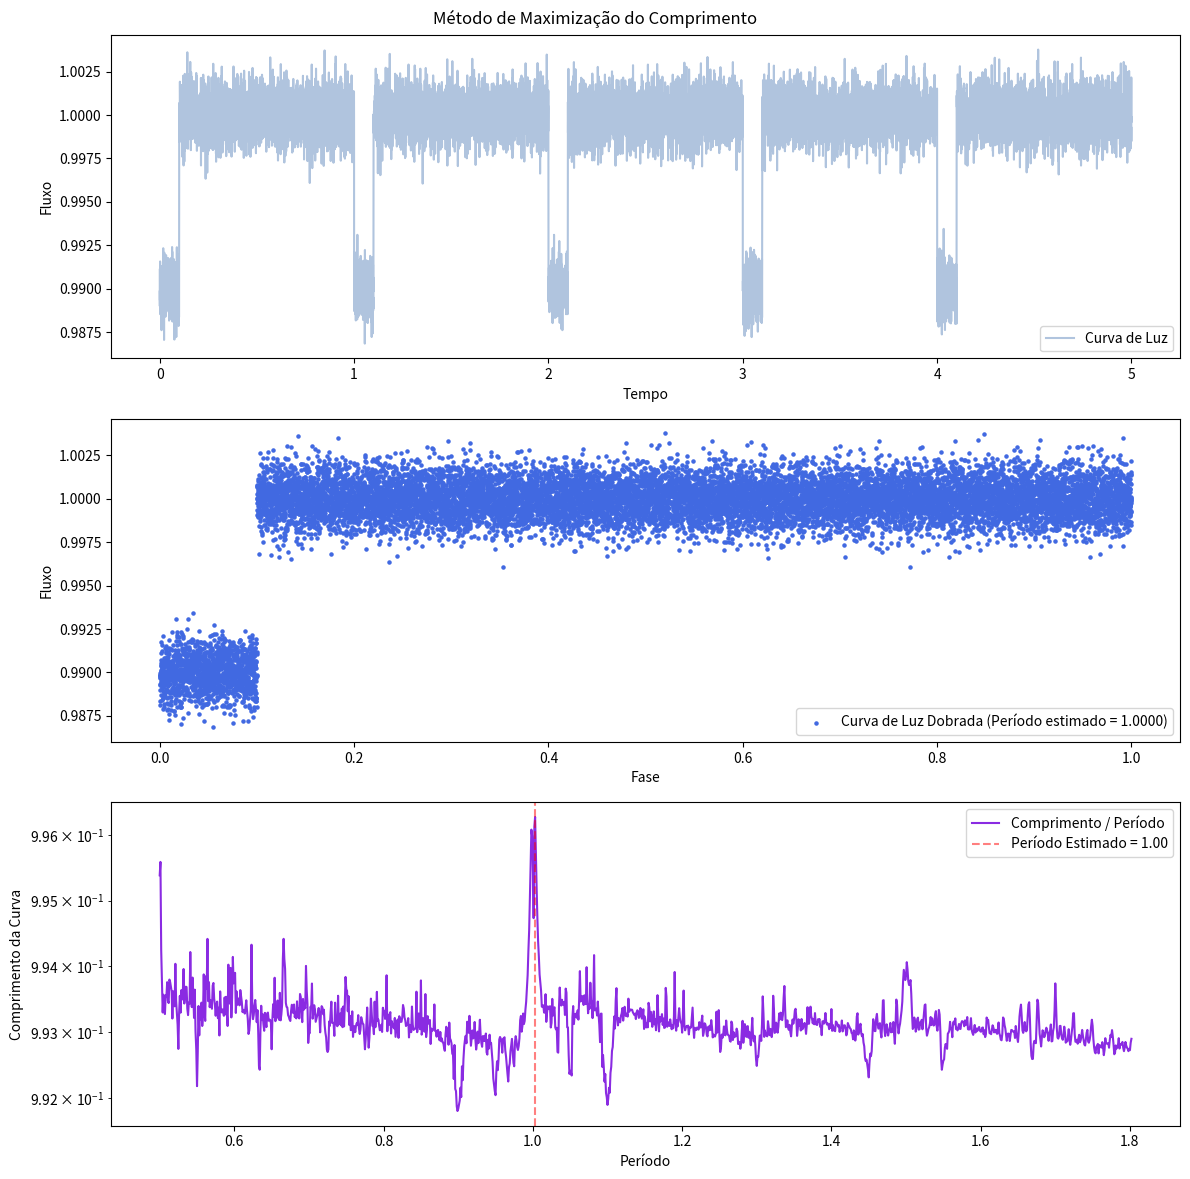
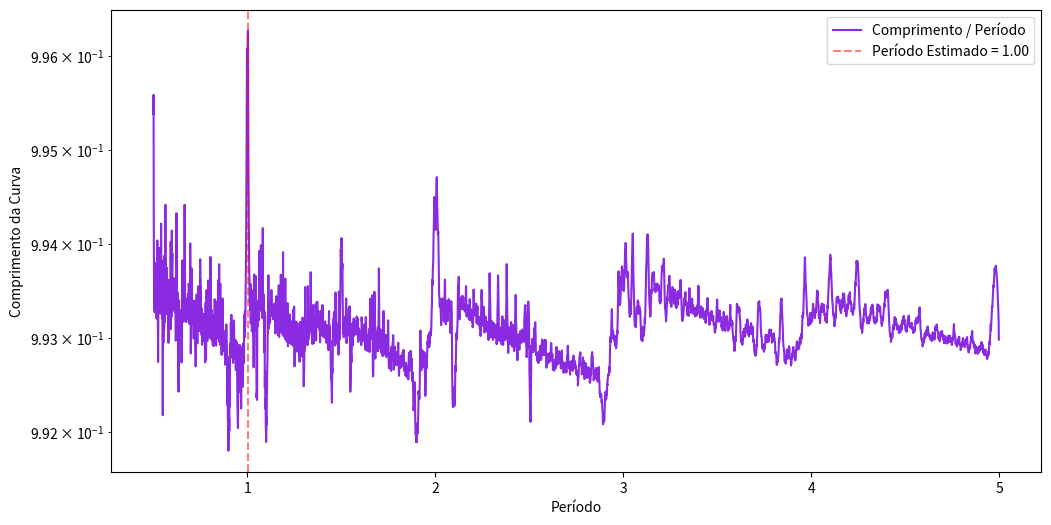

These figures' Python source, in order: (Note: this script raises an exception after producing the figures.)
#!/usr/bin/env python3
# -*- coding: utf-8
"""
Código para determinar o período de trânsitos planetários utilizando o método
de maximização do comprimento da corda formado por pontos representativos.
"""
#%%
import numpy as np
import matplotlib.pyplot as plt

#%%
SINAL_UNICO = True
if SINAL_UNICO :
    SINAL = 0 # Degrau = 0 | Parábolico = 1 | Vazio = 2
    PLOT_TRIPLO_MAXIMO = True
    PLOT_LOCALIZADO = True
    PLOT_MAXIMO = True
else:
    TODOS_SINAIS = True

#%%
"""
Função responsável por simular o fluxo de uma curva de luz com ruído gaussiano. 
Fazemos isso utilizando o tempo de duração e o período dos trânsitos, assim 
calculamos a sua localização temporal (fase) e caso esteja ocorrendo um trânsito
descontamos um δf (profundidade) do fluxo médio, que está normalizado (=1). Ao
final adicionamos um vetor de ruídos gaussianos ao vetor de fluxos. A função 
permite 3 tipos de trânsitos (profundidades):
    (i) Trânsito por uma função degrau;
    (ii) Trânsito por uma função parabólica;
    (iii) Ausência de trânsito.
"""
def fluxo_ruidoso(tempo, profundidade, duracao, periodo, sigma, transito):
    fluxo = np.ones_like(tempo) # Fluxo base normalizado (=1)
    A = np.array([[1,0,0],[1, duracao/2, (duracao/2)**2], [1, duracao, duracao**2]])
    b = np.array([0, profundidade, 0])
    coeficientes = np.linalg.solve(A, b)
    for i in range(len(tempo)):
        fase = (tempo[i] % periodo)
        if fase < duracao:
            if transito == 'degrau': 
                fluxo[i] -= profundidade # Trânsito planetário
            elif transito == 'parabola':
                fluxo[i] -= coeficientes[0] + coeficientes[1]*fase + coeficientes[2]*fase**2
            elif transito == 'vazio':
                fluxo[i] = fluxo[i]
    ruido = np.random.normal(0, sigma, len(fluxo))
    return fluxo + ruido

#%%
"""
Função responsável por realizar a superposição dos pontos da curva de luz (CL) em uma
única curva no intervalo [0, periodo].
"""
def dobrar_CL(tempo, fluxo, periodo): 
    fase = (tempo % periodo)  # Calcula a fase de cada ponto
    fase_ordem = np.argsort(fase)  # Ordena as fases em ordem crescente
    return fase[fase_ordem], fluxo[fase_ordem]

#%%
"""
Função para calcular o comprimento de uma curva de luz (CL). Fazemos isso calculando
a distancia (euclidiana em um espaço bidimensional) entre dois pontos consecutivos
varrendo sobre todos os pontos da CL. Ao final somamos todos os comprimentos para 
obter o comprimento total da CL. 
"""
def comprimento_CL(tempo, fluxo):
    curva = np.column_stack((tempo, fluxo)) # Malha bidimensional da CL
    variacao = np.diff(curva, axis=0) # Diferença entre componentes dos pontos consecutivos
    distancias = np.linalg.norm(variacao, axis=1) # Norma entre pontos consecutivos
    return np.sum(distancias)

#%%
"""
Função para cálcular os pontos representativos de uma curva de luz (CL) dentro 
de uma determinada partição temporal. Realizamos o particionamento do eixo temporal
em M partições, após isso realizamos a média de todos os pontos dentro de uma 
partição fazendo isso para todas as partições, assim trocamos N pontos da CL por
M<<N pontos representativos da CL por partição temporal.
"""
def CL_representativa(tempo, fluxo):
    num_pontos = len(tempo)
    num_particoes = int(np.trunc(np.sqrt(num_pontos)))
    particoes = np.linspace(np.min(tempo), np.max(tempo), num_particoes + 1)
    # Retorna, para cada ponto de tempo, o índice da partição à qual ele pertence
    indices_particoes = np.digitize(tempo, particoes) 
    tempo_media = []
    fluxo_media = []
    for i in range(1, len(particoes)):
        # Seleciona os valores de tempo e fluxo que pertencem à partição atual
        tempo_particao = tempo[indices_particoes == i]
        fluxo_particao = fluxo[indices_particoes == i] 
        tempo_media_particao = np.mean(tempo_particao)
        fluxo_media_particao = np.mean(fluxo_particao)
        tempo_media.append(tempo_media_particao)
        fluxo_media.append(fluxo_media_particao)
    return np.array(tempo_media), np.array(fluxo_media)

#%%
"""
Função responsável por encotrar o período, se ele existir, de uma curva de luz (CL).
Fazemos isso realizando a dobragem da CL por um período teste, fazemos esse período
variar de um período minímo até um tempo total da CL, após isso realizamos a 
substituição da CL por seus pontos representativos por partição temporal. O período
responsável por maximizar o comprimento da CL será o período real.
"""
def maximizar_comprimento_CL(tempo, fluxo, periodo_min, periodo_max, dp):
    periodos = np.arange(periodo_min, periodo_max, dp)
    comprimentos = []

    for periodo in periodos:
        fase, fluxo_dobrado = dobrar_CL(tempo, fluxo, periodo)
        fase_representativa, fluxo_representativo = CL_representativa(fase, fluxo_dobrado)
        # Normalizamos os comprimento da CL para observar os detalhes
        comprimentos.append(comprimento_CL(fase_representativa, fluxo_representativo) / periodo)
        
    indice_maior = np.argmax(comprimentos) # Indíce associado ao maior comprimento
    return periodos[indice_maior], periodos, comprimentos[indice_maior], comprimentos

#%%
"""
Parâmetos do trânsito planetário.
"""
dt = 0.00035 # Cadência em dias (≈ 30 segundos)
tempo_max = 5.0 # Tempo de exposição da curva de luz
tempo = np.arange(0, tempo_max, dt)  # Tempo de observação da curva de luz 
profundidade = 0.01 # Profundidade do trânsito 
periodo = 1.0 # Em dias
duracao = 0.1 # Duração do trânsito em dias (= 2 horas 24 minutos)
sigma = 0.001 # Nível de ruído no fluxo
transito = ['degrau', 'parabola', 'vazio']

"""
Parâmetros da simulação.
"""
periodo_min = 0.5 # Período mínimo utilizado nos testes
periodo_max = tempo_max # Período maxímo utilizado nos testes
dp = 0.001 # Sempre ≤ que a cadência
#%%
"""
Integração do algoritmo.
"""
if SINAL_UNICO:
    fluxo = fluxo_ruidoso(tempo, profundidade, duracao, periodo, sigma, transito[SINAL]) 
    fase, fluxo_dobrado = dobrar_CL(tempo, fluxo, periodo)
    periodo_real_Mx, periodos_Mx, menor_comprimento_Mx, comprimentos_Mx = maximizar_comprimento_CL(tempo, fluxo, periodo_min, periodo_max, dp)

else:
    eixo_periodos = []
    periodos_determinados = []
    eixo_comprimentos = []
    menores_comprimentos = []
    for sinal in transito:
        fluxo = fluxo_ruidoso(tempo, profundidade, duracao, periodo, sigma, sinal) 
        fase, fluxo_dobrado = dobrar_CL(tempo, fluxo, periodo)
        periodo_real_Mx, periodos_Mx, menor_comprimento_Mx, comprimentos_Mx = maximizar_comprimento_CL(tempo, fluxo, periodo_min, periodo_max, dp)
        eixo_periodos.append(periodos_Mx)
        eixo_comprimentos.append(comprimentos_Mx)
        periodos_determinados.append(periodo_real_Mx)
        menores_comprimentos.append(menor_comprimento_Mx)
#%%
"""
Curva de luz original.
"""
#fase, fluxo_dobrado = dobrar_CL(tempo, fluxo, periodo)
#%%
"""
Determinar o período minimizando o comprimento.
"""
#periodo_real_Mn, periodos_Mn, menor_comprimento_Mn, comprimentos_Mn = minimizar_comprimento_CL(tempo, fluxo, periodo_min, periodo_max, dp)

# Definir a janela ao redor do período estimado para o gráfico
janela = 0.8  # Define a largura da janela em torno do período encontrado
indice_inicio = np.searchsorted(periodos_Mx, periodo_real_Mx - janela)
indice_fim = np.searchsorted(periodos_Mx, periodo_real_Mx + janela)

#%%
"""
Determinar o período maximizando o comprimento.
"""
#periodo_real_Mx, periodos_Mx, menor_comprimento_Mx, comprimentos_Mx = maximizar_comprimento_CL(tempo, fluxo, periodo_min, periodo_max, dp)

#%%
"""
Função para plotar a curva de luz original e dobrada.
"""
def plot_CL(tempo, fluxo, fase, fluxo_dobrado, periodo, titulo="Curva de Luz"):
    plt.figure(figsize=(12, 12), dpi=200)
    
    # Curva de luz original com ruído
    plt.subplot(3, 1, 1)
    plt.plot(tempo, fluxo, label='Curva de Luz', color='lightsteelblue')
    plt.xlabel('Tempo')
    plt.ylabel('Fluxo')
    plt.legend()
    
    # Curva de luz dobrada com o período real
    plt.subplot(3, 1, 2)
    plt.scatter(fase, fluxo_dobrado, s=5.0, 
                label=f'Curva de Luz Dobrada (Período estimado = {periodo:.4f})', color='royalblue')
    plt.xlabel('Fase')
    plt.ylabel('Fluxo')
    plt.legend()
    plt.suptitle(titulo)

#%%  
"""
Plota o comprimento da curva em função do período.
"""
def plot_comprimento_periodo_CL(periodos, comprimentos, periodo_real, comprimento_real, log_scale=False, label="Comprimento da Curva"):
    plt.plot(periodos, comprimentos, label=label, color='blueviolet')
    plt.axvline(x=periodo_real, color='r', alpha = 0.5, linestyle='--', label=f'Período Estimado = {periodo_real:.2f}')
    if comprimento_real is not None:
        plt.axhline(y=comprimento_real, color='b', linestyle='--', label=f'Comprimento da Curva de Luz = {comprimento_real:.4f}')
    if log_scale:
        plt.yscale('log')
    plt.xlabel('Período')
    plt.ylabel('Comprimento da Curva')
    plt.legend()
    
#%%
"""
Plota o comprimento em função do período para 3 sinais distintos.
"""
def plot_todos_sinais(eixo_periodos, eixo_comprimentos):
    plt.plot(eixo_periodos[0], eixo_comprimentos[0], label=f'Degrau | Periodo = {periodos_determinados[0]:.2f} dias', color='indigo', linestyle='-', linewidth=2, alpha=0.8)
    plt.plot(eixo_periodos[1], eixo_comprimentos[1], label=f'Parábola | Periodo = {periodos_determinados[1]:.2f} dias', color='orangered', linestyle='-', linewidth=2, alpha=0.5)
    plt.plot(eixo_periodos[2], eixo_comprimentos[2], label='Vazio', color='green', linestyle='-', linewidth=2, alpha=0.9)
    plt.legend(title="Tipos de sinais", fontsize=12, title_fontsize=14, loc='upper right', frameon=True)
    plt.title('Diferentes Tipos de Sinais no Método de Maximização de Comprimento', fontsize=14, fontweight='bold')
    plt.xlabel('Período', fontsize=12)
    plt.ylabel('Comprimento', fontsize=12)
    plt.grid(alpha=0.3, linestyle='--')
#%%
if SINAL_UNICO:
    if PLOT_TRIPLO_MAXIMO:
        plot_CL(tempo, fluxo, fase, fluxo_dobrado, periodo, titulo="Método de Maximização do Comprimento")
        
        plt.subplot(3, 1, 3)
        if PLOT_LOCALIZADO:
            plot_comprimento_periodo_CL(periodos_Mx[indice_inicio:indice_fim], comprimentos_Mx[indice_inicio:indice_fim], periodo_real_Mx, None, log_scale=True, label="Comprimento / Período")
        else:
            plot_comprimento_periodo_CL(periodos_Mx, comprimentos_Mx, periodo_real_Mx, None, log_scale=True, label="Comprimento / Período")
        
        plt.tight_layout()
        plt.show()
    
    if PLOT_MAXIMO:
        plt.figure(figsize=(12, 6), dpi=200)
        plot_comprimento_periodo_CL(periodos_Mx, comprimentos_Mx, periodo_real_Mx, None, log_scale=True, label="Comprimento / Período")
        plt.show()
    
if TODOS_SINAIS:
    plt.figure(figsize=(12, 6), dpi=200)
    plot_todos_sinais(eixo_periodos, eixo_comprimentos)
    plt.tight_layout()
    plt.show()

#%%